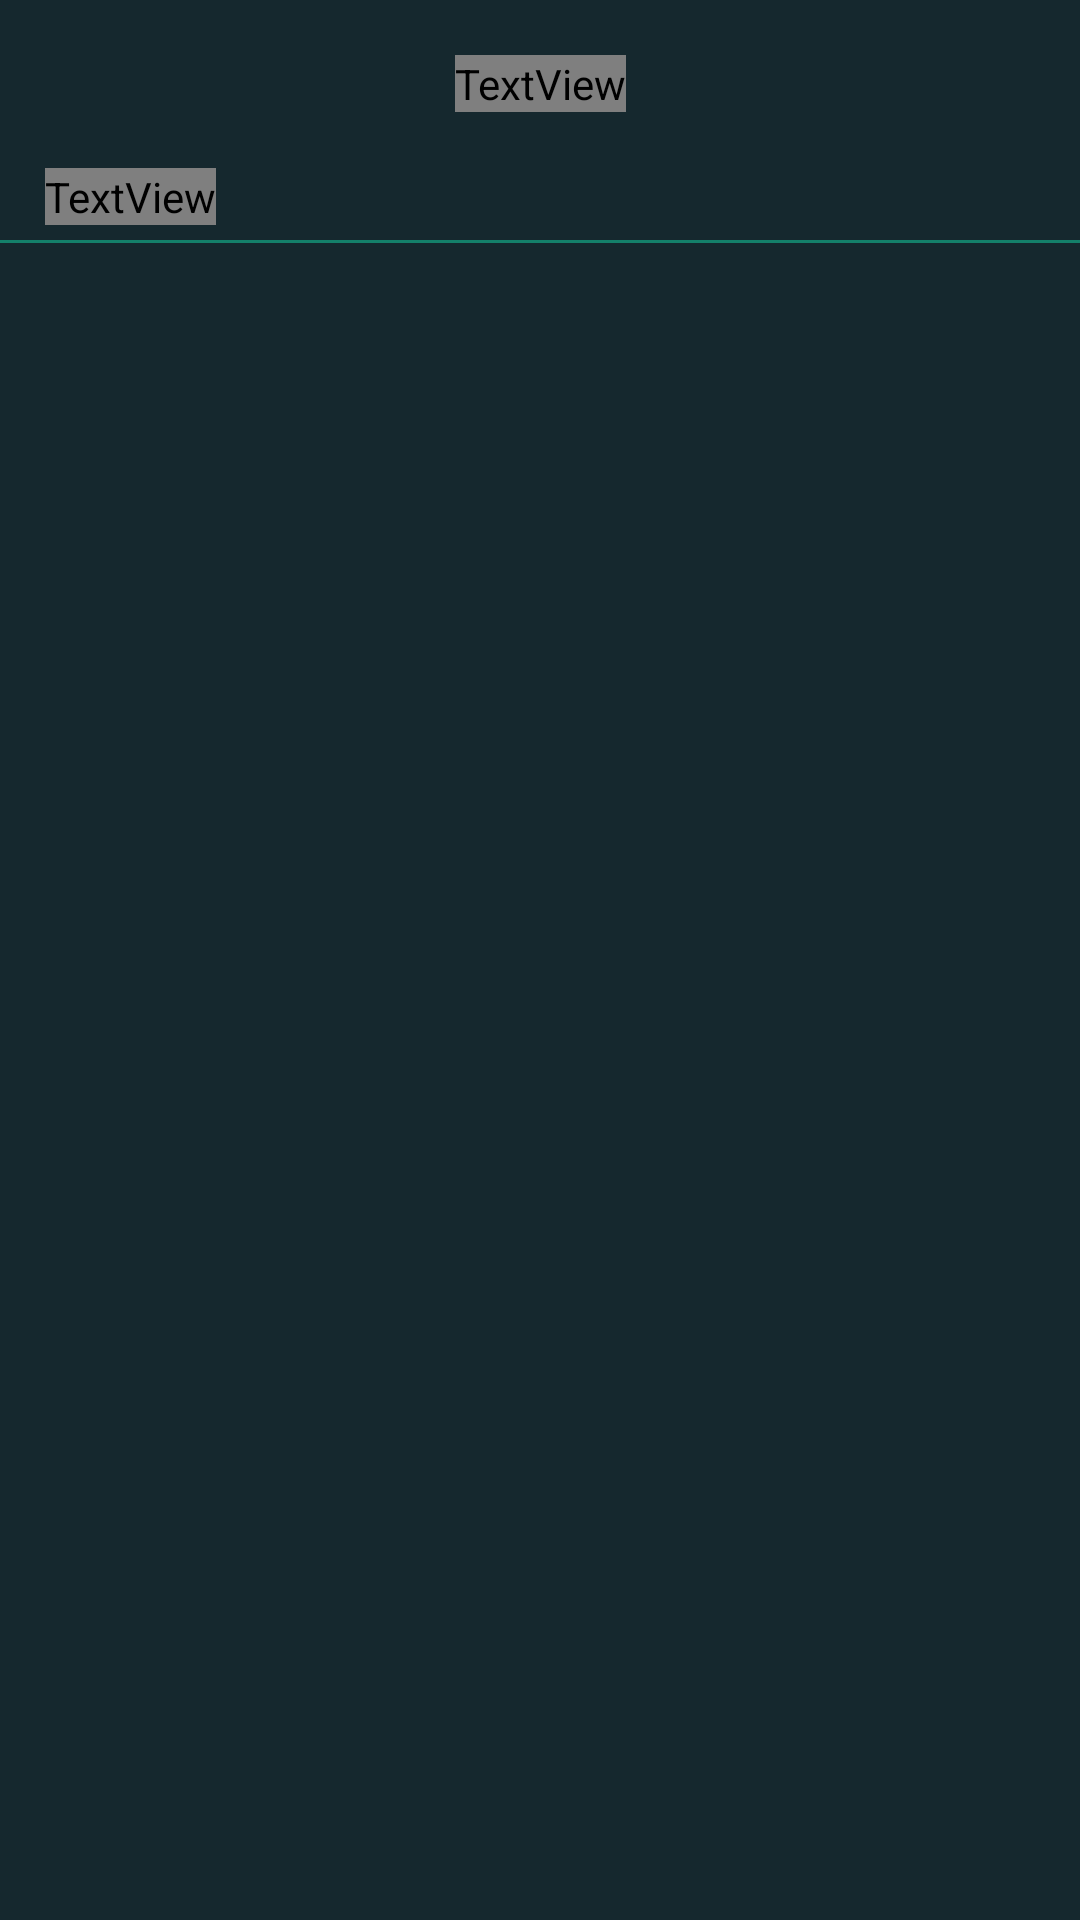

Write the Android layout XML for this screen, with the resource values it uses.
<!-- AndroidManifest.xml: application theme AppTheme -->
<!-- res/layout/fragment_history.xml -->
<?xml version="1.0" encoding="utf-8"?>
<FrameLayout xmlns:android="http://schemas.android.com/apk/res/android"
    xmlns:tools="http://schemas.android.com/tools"
    android:layout_width="match_parent"
    android:layout_height="match_parent"
    xmlns:app="http://schemas.android.com/apk/res-auto"
    android:background="#15282E"
    tools:context=".Fragments.HistoryFragment">

    
    <androidx.constraintlayout.widget.ConstraintLayout
        android:layout_width="match_parent"
        android:layout_height="wrap_content">
        <LinearLayout
            android:id="@+id/linear12"
            android:layout_width="match_parent"
            android:layout_height="wrap_content"
            app:layout_constraintEnd_toEndOf="parent"
            app:layout_constraintStart_toStartOf="parent"
            app:layout_constraintTop_toTopOf="parent"
            android:orientation="vertical">
            <Toolbar
                android:id="@+id/toolbarId"
                android:layout_width="match_parent"
                android:layout_height="wrap_content"
                android:layout_gravity="center"
                app:layout_constraintEnd_toEndOf="parent"
                app:layout_constraintStart_toStartOf="parent"
                app:layout_constraintTop_toTopOf="parent">

                <TextView
                    android:layout_width="wrap_content"
                    android:layout_height="wrap_content"
                    android:layout_gravity="center"
                    android:fontFamily="@font/lexenddeca"
                    android:gravity="center"
                    android:text="DogPro"
                    android:textColor="@color/white"
                    android:textSize="18dp"
                    android:textStyle="bold" />
            </Toolbar>
            <TextView
                android:layout_width="wrap_content"
                android:layout_height="wrap_content"
                android:text="HISTORY"
                android:fontFamily="@font/lexenddeca"
                android:textColor="@color/white"
                android:layout_marginLeft="15sp"
                android:textSize="12sp"/>
            <View
                android:layout_width="match_parent"
                android:layout_height="1dp"
                android:layout_marginTop="5dp"
                android:background="@color/textColorGreen"/>

        </LinearLayout>

        <ScrollView
            android:layout_width="match_parent"
            android:layout_height="wrap_content"
            app:layout_constraintEnd_toEndOf="parent"
            app:layout_constraintHorizontal_bias="1.0"
            app:layout_constraintStart_toStartOf="parent"
            app:layout_constraintTop_toBottomOf="@+id/linear12">


            <LinearLayout
                android:layout_width="match_parent"
                android:layout_height="wrap_content"
                android:layout_margin="5dp"
                android:orientation="vertical">



                <androidx.recyclerview.widget.RecyclerView
                    android:id="@+id/recyclerView"
                    android:layout_margin="10dp"
                    android:layout_width="match_parent"
                    android:layout_height="wrap_content"/>

                <TextView
                    android:layout_width="match_parent"
                    android:layout_height="wrap_content"
                    android:paddingBottom="130dp"
                    android:layout_marginBottom="50dp"/>

            </LinearLayout>
        </ScrollView>
    </androidx.constraintlayout.widget.ConstraintLayout>

</FrameLayout>
<!-- resources referenced by this layout -->
<resources>
  <color name="textColorGreen">#14806A</color>
  <color name="white">#FFFFFFFF</color>
  <style name="AppTheme" parent="Theme.MaterialComponents.DayNight.DarkActionBar.Bridge">
          
          <item name="colorPrimary">@android:color/transparent</item>
          <item name="windowActionBarOverlay">true</item>
          <item name="android:windowTranslucentStatus">true</item>
          <item name="android:windowContentTransitions">true</item>
  
      </style>
</resources>
